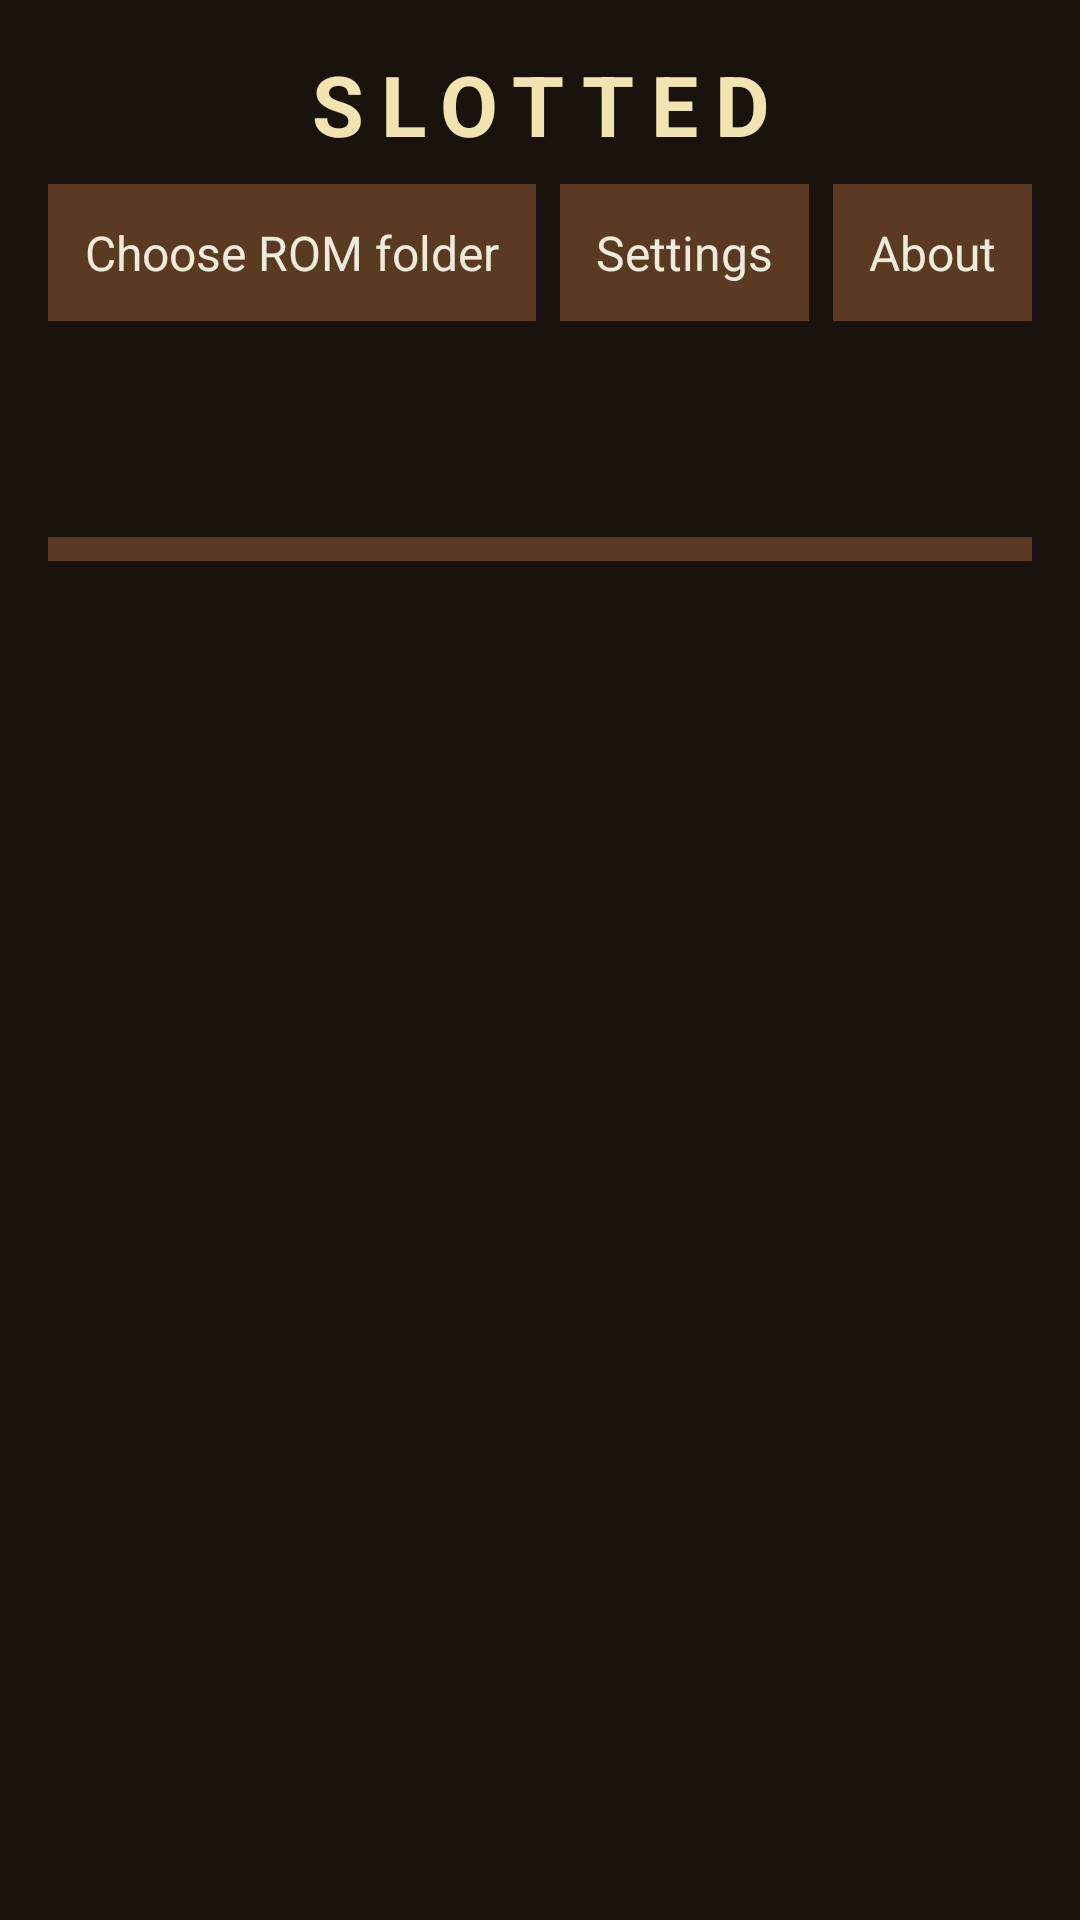

Reconstruct the res/layout file that produces this screen, plus the resources it refers to.
<!-- AndroidManifest.xml: application theme Theme.Slot -->
<!-- res/layout/activity_main.xml -->
<?xml version="1.0" encoding="utf-8"?>
<LinearLayout xmlns:android="http://schemas.android.com/apk/res/android"
    android:layout_width="match_parent"
    android:layout_height="match_parent"
    android:background="@color/slot_bg"
    android:orientation="vertical"
    android:padding="16dp">

    <TextView
        android:id="@+id/title"
        android:layout_width="match_parent"
        android:layout_height="wrap_content"
        android:gravity="center"
        android:letterSpacing="0.2"
        android:text="SLOTTED"
        android:textColor="@color/slot_accent"
        android:textSize="28sp"
        android:textStyle="bold" />

    <LinearLayout
        android:layout_width="match_parent"
        android:layout_height="wrap_content"
        android:layout_marginTop="8dp"
        android:orientation="horizontal">

        <TextView
            android:id="@+id/folderButton"
            android:layout_width="0dp"
            android:layout_height="wrap_content"
            android:layout_marginEnd="8dp"
            android:layout_weight="1"
            android:background="@color/slot_plank"
            android:gravity="center"
            android:padding="12dp"
            android:text="Choose ROM folder"
            android:textColor="@color/slot_text"
            android:textSize="16sp" />

        <TextView
            android:id="@+id/settingsButton"
            android:layout_width="wrap_content"
            android:layout_height="wrap_content"
            android:layout_marginEnd="8dp"
            android:background="@color/slot_plank"
            android:gravity="center"
            android:padding="12dp"
            android:text="@string/settings_title"
            android:textColor="@color/slot_text"
            android:textSize="16sp" />

        <TextView
            android:id="@+id/aboutButton"
            android:layout_width="wrap_content"
            android:layout_height="wrap_content"
            android:background="@color/slot_plank"
            android:gravity="center"
            android:padding="12dp"
            android:text="@string/about_button"
            android:textColor="@color/slot_text"
            android:textSize="16sp" />
    </LinearLayout>

    <androidx.recyclerview.widget.RecyclerView
        android:id="@+id/systemRow"
        android:layout_width="match_parent"
        android:layout_height="wrap_content"
        android:layout_marginTop="16dp"
        android:clipToPadding="false"
        android:minHeight="56dp"
        android:paddingStart="4dp"
        android:paddingEnd="4dp" />

    <View
        android:layout_width="match_parent"
        android:layout_height="8dp"
        android:background="@color/slot_plank" />

    <LinearLayout
        android:layout_width="match_parent"
        android:layout_height="0dp"
        android:layout_weight="1"
        android:orientation="horizontal">

        <androidx.recyclerview.widget.RecyclerView
            android:id="@+id/gameList"
            android:layout_width="0dp"
            android:layout_height="match_parent"
            android:layout_weight="1"
            android:clipToPadding="false"
            android:paddingTop="8dp"
            android:paddingBottom="8dp"
            android:paddingEnd="8dp" />

        <include
            android:id="@+id/previewPanel"
            layout="@layout/preview_panel"
            android:layout_width="0dp"
            android:layout_height="match_parent"
            android:layout_weight="1"
            android:visibility="gone" />
    </LinearLayout>

    <TextView
        android:id="@+id/status"
        android:layout_width="match_parent"
        android:layout_height="wrap_content"
        android:paddingTop="8dp"
        android:textColor="@color/slot_text"
        android:textSize="14sp" />

    <TextView
        android:id="@+id/hint"
        android:layout_width="match_parent"
        android:layout_height="wrap_content"
        android:paddingTop="4dp"
        android:textColor="@color/slot_muted"
        android:textSize="12sp" />
</LinearLayout>
<!-- res/layout/preview_panel.xml (included above) -->
<?xml version="1.0" encoding="utf-8"?>
<FrameLayout xmlns:android="http://schemas.android.com/apk/res/android"
    xmlns:app="http://schemas.android.com/apk/res-auto"
    android:layout_width="match_parent"
    android:layout_height="match_parent"
    android:background="@color/slot_bg">

    <androidx.media3.ui.PlayerView
        android:id="@+id/previewPlayer"
        android:layout_width="match_parent"
        android:layout_height="match_parent"
        android:visibility="gone"
        app:keep_content_on_player_reset="true"
        app:resize_mode="fit"
        app:shutter_background_color="@color/slot_bg"
        app:surface_type="texture_view"
        app:use_controller="false" />

    <ImageView
        android:id="@+id/previewImage"
        android:layout_width="match_parent"
        android:layout_height="match_parent"
        android:contentDescription="@string/preview_image"
        android:scaleType="fitCenter" />

    <LinearLayout
        android:layout_width="match_parent"
        android:layout_height="wrap_content"
        android:layout_gravity="bottom"
        android:background="#CC1A120C"
        android:orientation="vertical"
        android:padding="16dp">

        <TextView
            android:id="@+id/previewTitle"
            android:layout_width="match_parent"
            android:layout_height="wrap_content"
            android:textColor="@color/slot_accent"
            android:textSize="22sp"
            android:textStyle="bold" />

        <TextView
            android:id="@+id/previewMeta"
            android:layout_width="match_parent"
            android:layout_height="wrap_content"
            android:paddingTop="4dp"
            android:textColor="@color/slot_text"
            android:textSize="14sp" />

        <TextView
            android:id="@+id/previewSource"
            android:layout_width="match_parent"
            android:layout_height="wrap_content"
            android:paddingTop="4dp"
            android:textColor="@color/slot_muted"
            android:textSize="11sp" />
    </LinearLayout>
</FrameLayout>
<!-- resources referenced by this layout -->
<resources>
  <color name="slot_accent">#FFF2E4B0</color>
  <color name="slot_bg">#FF1A120C</color>
  <color name="slot_muted">#FF8A7A60</color>
  <color name="slot_plank">#FF5A3A22</color>
  <color name="slot_text">#FFF0EAD8</color>
  <string name="about_button">About</string>
  <string name="preview_image">Game preview</string>
  <string name="settings_title">Settings</string>
  <style name="Theme.Slot" parent="Theme.MaterialComponents.NoActionBar">
          <item name="android:windowBackground">@color/slot_bg</item>
          <item name="android:statusBarColor">@color/slot_bg</item>
          <item name="android:navigationBarColor">@color/slot_bg</item>
          <item name="android:colorBackground">@color/slot_bg</item>
          <item name="colorPrimary">@color/slot_accent</item>
          <item name="colorOnPrimary">@color/slot_bg</item>
          <item name="android:textColor">@color/slot_text</item>
          <item name="android:windowFullscreen">false</item>
      </style>
</resources>
